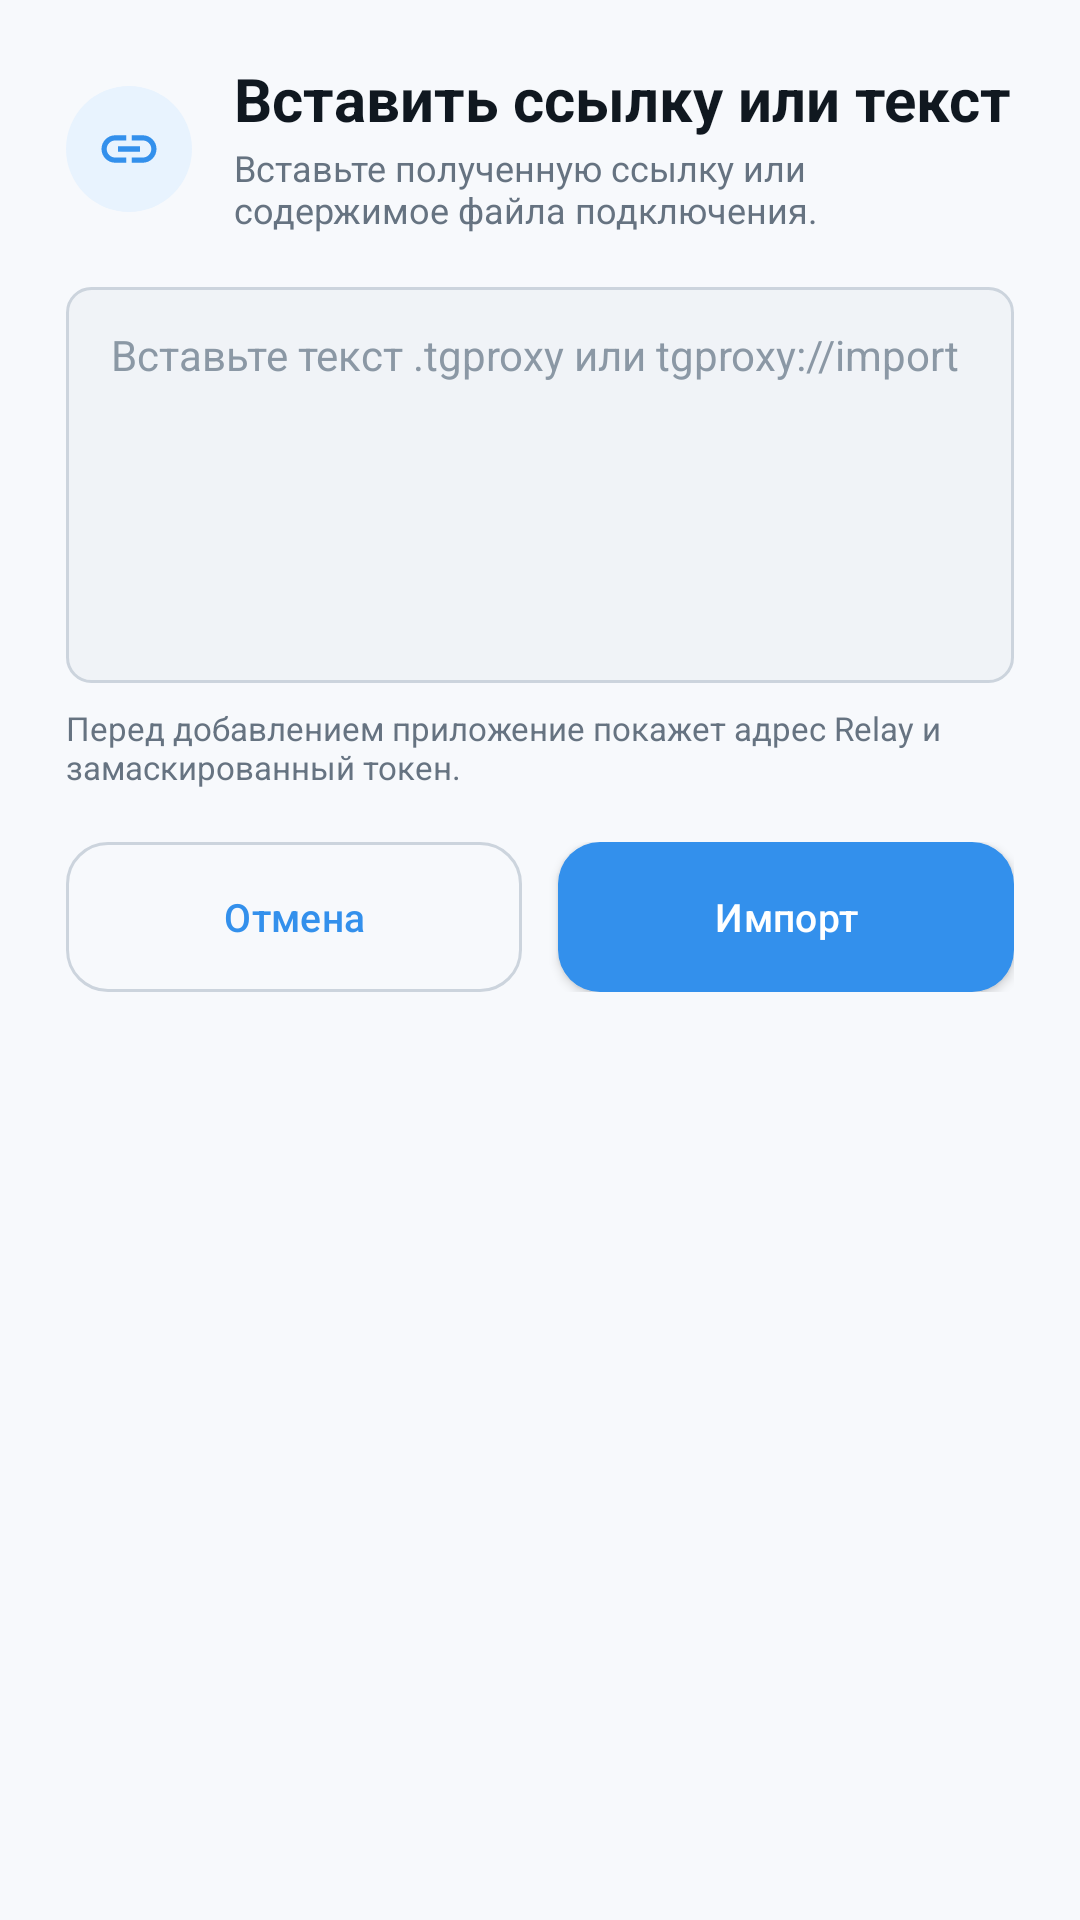

Here is an Android app screen rendered from its layout file. Give the layout XML and the strings, colors and styles it references.
<!-- AndroidManifest.xml: application theme AppTheme -->
<!-- res/layout/dialog_relay_paste.xml -->
<?xml version="1.0" encoding="utf-8"?>
<LinearLayout xmlns:android="http://schemas.android.com/apk/res/android"
    xmlns:app="http://schemas.android.com/apk/res-auto"
    android:layout_width="match_parent"
    android:layout_height="wrap_content"
    android:orientation="vertical"
    android:paddingStart="22dp"
    android:paddingTop="22dp"
    android:paddingEnd="22dp"
    android:paddingBottom="18dp">

    <LinearLayout
        android:layout_width="match_parent"
        android:layout_height="wrap_content"
        android:gravity="center_vertical"
        android:orientation="horizontal">

        <ImageView
            android:layout_width="42dp"
            android:layout_height="42dp"
            android:background="@drawable/dialog_icon_bg"
            android:contentDescription="@null"
            android:padding="10dp"
            android:src="@drawable/ic_link"
            app:tint="@color/accent" />

        <LinearLayout
            android:layout_width="0dp"
            android:layout_height="wrap_content"
            android:layout_marginStart="14dp"
            android:layout_weight="1"
            android:orientation="vertical">

            <TextView
                android:layout_width="match_parent"
                android:layout_height="wrap_content"
                android:includeFontPadding="false"
                android:text="@string/vps_connections_add_text"
                android:textColor="@color/text_primary"
                android:textSize="20sp"
                android:textStyle="bold" />

            <TextView
                android:layout_width="match_parent"
                android:layout_height="wrap_content"
                android:layout_marginTop="4dp"
                android:includeFontPadding="false"
                android:text="@string/relay_paste_description"
                android:textColor="@color/text_secondary"
                android:textSize="12sp" />
        </LinearLayout>
    </LinearLayout>

    <EditText
        android:id="@+id/et_relay_import_payload"
        android:layout_width="match_parent"
        android:layout_height="132dp"
        android:layout_marginTop="18dp"
        android:background="@drawable/edit_bg"
        android:gravity="top|start"
        android:hint="@string/import_payload_hint"
        android:inputType="textMultiLine|textNoSuggestions"
        android:maxLength="65536"
        android:paddingStart="15dp"
        android:paddingTop="13dp"
        android:paddingEnd="15dp"
        android:paddingBottom="13dp"
        android:scrollbars="vertical"
        android:textColor="@color/text_primary"
        android:textColorHint="@color/text_hint"
        android:textSize="14sp" />

    <TextView
        android:layout_width="match_parent"
        android:layout_height="wrap_content"
        android:layout_marginTop="9dp"
        android:includeFontPadding="false"
        android:text="@string/relay_paste_security_note"
        android:textColor="@color/text_secondary"
        android:textSize="11sp" />

    <LinearLayout
        android:layout_width="match_parent"
        android:layout_height="wrap_content"
        android:layout_marginTop="18dp"
        android:orientation="horizontal">

        <com.google.android.material.button.MaterialButton
            android:id="@+id/btn_relay_paste_cancel"
            style="@style/TgProxyDialogSecondaryButton"
            android:layout_width="0dp"
            android:layout_height="50dp"
            android:layout_marginEnd="6dp"
            android:layout_weight="1"
            android:text="@string/cancel" />

        <com.google.android.material.button.MaterialButton
            android:id="@+id/btn_relay_paste_import"
            style="@style/TgProxyDialogPrimaryButton"
            android:layout_width="0dp"
            android:layout_height="50dp"
            android:layout_marginStart="6dp"
            android:layout_weight="1"
            android:text="@string/import_settings" />
    </LinearLayout>
</LinearLayout>
<!-- resources referenced by this layout -->
<resources>
  <color name="accent">#3390EC</color>
  <color name="text_hint">#8B98A5</color>
  <color name="text_primary">#101820</color>
  <color name="text_secondary">#667381</color>
  <!-- drawable dialog_icon_bg (drawable) -->
  <?xml version="1.0" encoding="utf-8"?>
  <shape xmlns:android="http://schemas.android.com/apk/res/android"
      android:shape="oval">
      <solid android:color="@color/accent_soft" />
  </shape>
  <!-- drawable edit_bg (drawable) -->
  <?xml version="1.0" encoding="utf-8"?>
  <shape xmlns:android="http://schemas.android.com/apk/res/android"
      android:shape="rectangle">
      <solid android:color="@color/input_bg" />
      <corners android:radius="8dp" />
      <stroke
          android:width="1dp"
          android:color="@color/input_border" />
  </shape>
  <!-- drawable ic_link (drawable) -->
  <?xml version="1.0" encoding="utf-8"?>
  <vector xmlns:android="http://schemas.android.com/apk/res/android"
      android:width="36dp"
      android:height="36dp"
      android:viewportWidth="24"
      android:viewportHeight="24">
      <path
          android:fillColor="@color/text_primary"
          android:pathData="M3.9,12c0,-1.71 1.39,-3.1 3.1,-3.1h4V7H7c-2.76,0 -5,2.24 -5,5s2.24,5 5,5h4v-1.9H7c-1.71,0 -3.1,-1.39 -3.1,-3.1zM8,13h8v-2H8v2zM17,7h-4v1.9h4c1.71,0 3.1,1.39 3.1,3.1s-1.39,3.1 -3.1,3.1h-4V17h4c2.76,0 5,-2.24 5,-5s-2.24,-5 -5,-5z" />
  </vector>
  <string name="cancel">Отмена</string>
  <string name="import_payload_hint">Вставьте текст .tgproxy или tgproxy://import</string>
  <string name="import_settings">Импорт</string>
  <string name="relay_paste_description">Вставьте полученную ссылку или содержимое файла подключения.</string>
  <string name="relay_paste_security_note">Перед добавлением приложение покажет адрес Relay и замаскированный токен.</string>
  <string name="vps_connections_add_text">Вставить ссылку или текст</string>
  <style name="TgProxyDialogPrimaryButton" parent="Widget.MaterialComponents.Button">
          <item name="android:minHeight">50dp</item>
          <item name="android:maxLines">1</item>
          <item name="android:ellipsize">end</item>
          <item name="android:gravity">center</item>
          <item name="android:letterSpacing">0.01</item>
          <item name="android:textAllCaps">false</item>
          <item name="android:textSize">13sp</item>
          <item name="android:textColor">@color/button_text</item>
          <item name="backgroundTint">@color/accent</item>
          <item name="cornerRadius">14dp</item>
          <item name="iconTint">@color/button_text</item>
          <item name="android:insetTop">0dp</item>
          <item name="android:insetBottom">0dp</item>
      </style>
  <color name="accent_soft">#E8F3FE</color>
  <color name="input_bg">#F0F3F7</color>
  <color name="input_border">#CCD4DD</color>
  <color name="button_text">#FFFFFF</color>
  <color name="background">#F7F9FC</color>
  <color name="card">#FFFFFF</color>
  <style name="TgProxyAlertDialogTheme" parent="ThemeOverlay.MaterialComponents.MaterialAlertDialog">
          <item name="colorPrimary">@color/accent</item>
          <item name="colorSurface">@color/card</item>
          <item name="colorOnSurface">@color/text_primary</item>
          <item name="shapeAppearanceMediumComponent">@style/ShapeAppearance.TgProxy.Dialog</item>
      </style>
  <style name="ShapeAppearance.TgProxy.Dialog" parent="ShapeAppearance.MaterialComponents.MediumComponent">
          <item name="cornerFamily">rounded</item>
          <item name="cornerSize">22dp</item>
      </style>
</resources>
